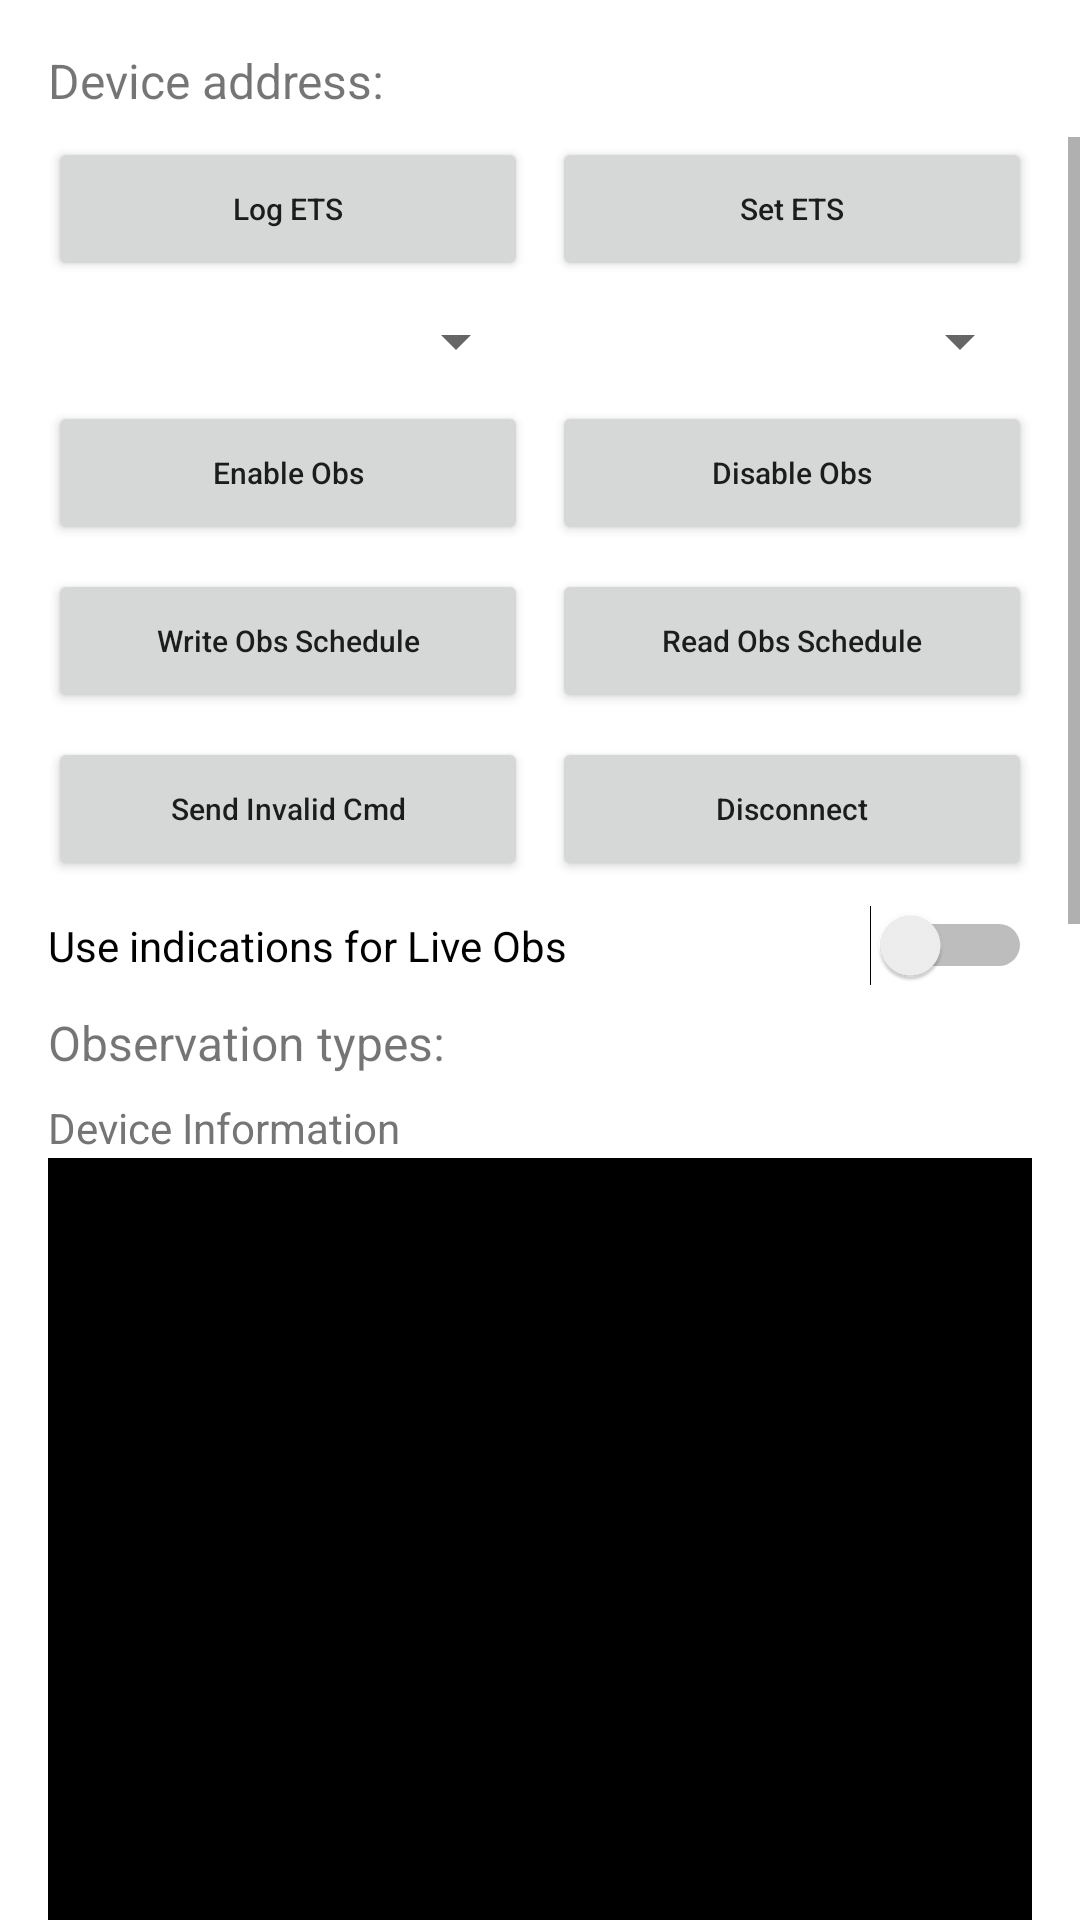

The Android layout XML behind this screen, and the referenced resources:
<!-- AndroidManifest.xml: application theme Theme.Btclient -->
<!-- res/layout/activity_device_info.xml -->
<?xml version="1.0" encoding="utf-8"?>
<androidx.constraintlayout.widget.ConstraintLayout xmlns:android="http://schemas.android.com/apk/res/android"
    xmlns:app="http://schemas.android.com/apk/res-auto"
    xmlns:tools="http://schemas.android.com/tools"
    android:layout_width="match_parent"
    android:layout_height="match_parent"
    tools:context=".ui.PeripheralInfoActivity">

    <LinearLayout
        android:layout_width="match_parent"
        android:layout_height="match_parent"
        android:orientation="vertical"
        android:weightSum="1"
        app:layout_constraintBottom_toBottomOf="parent"
        app:layout_constraintLeft_toLeftOf="parent"
        app:layout_constraintRight_toRightOf="parent"
        app:layout_constraintTop_toTopOf="parent">

        <TextView
            android:id="@+id/peripheralMacAddress"
            android:layout_width="match_parent"
            android:layout_height="wrap_content"
            android:layout_marginStart="16dp"
            android:layout_marginTop="16dp"
            android:layout_marginEnd="16dp"
            android:layout_marginBottom="8dp"
            android:text="Device address:"
            android:textSize="16sp" />

        <ScrollView
            android:layout_width="match_parent"
            android:layout_weight="0.9"
            android:layout_height="0dp">

            <LinearLayout
                android:layout_width="match_parent"
                android:layout_height="wrap_content"
                android:orientation="vertical">

                <LinearLayout
                    android:layout_width="match_parent"
                    android:layout_height="wrap_content"
                    android:layout_marginStart="16dp"
                    android:layout_marginEnd="16dp"
                    android:layout_marginBottom="8dp"
                    android:orientation="horizontal">

                    <Button
                        android:id="@+id/btnGetStsBytes"
                        android:layout_width="0dp"
                        android:layout_height="48dp"
                        android:layout_marginEnd="8dp"
                        android:layout_weight="1"
                        android:onClick="getStsBytes"
                        android:text="@string/sts_bytes"
                        android:textAllCaps="false"
                        android:textSize="10sp" />

                    <Button
                        android:id="@+id/btnSetStsBytes"
                        android:layout_width="0dp"
                        android:layout_height="48dp"
                        android:layout_weight="1"
                        android:onClick="setStsClockBytes"
                        android:text="@string/set_sts_bytes"
                        android:textAllCaps="false"
                        android:textSize="10sp" />

                </LinearLayout>

                <LinearLayout
                    android:layout_width="match_parent"
                    android:layout_height="wrap_content"
                    android:layout_marginStart="16dp"
                    android:layout_marginEnd="16dp"
                    android:layout_marginBottom="8dp"
                    android:orientation="horizontal">

                    <Spinner
                        android:id="@+id/stsDateType"
                        android:layout_width="0dp"
                        android:layout_height="match_parent"
                        android:layout_marginEnd="8dp"
                        android:layout_weight="1"
                        tools:ignore="SpeakableTextPresentCheck" />

                    <Spinner
                        android:id="@+id/stsTimeSource"
                        android:layout_width="0dp"
                        android:layout_height="match_parent"
                        android:layout_weight="1"
                        tools:ignore="SpeakableTextPresentCheck" />
                </LinearLayout>

                <LinearLayout
                    android:layout_width="match_parent"
                    android:layout_height="wrap_content"
                    android:layout_marginStart="16dp"
                    android:layout_marginEnd="16dp"
                    android:layout_marginBottom="8dp"
                    android:orientation="horizontal">

                    <Button
                        android:id="@+id/enableLiveObservations"
                        android:layout_width="0dp"
                        android:layout_height="48dp"
                        android:layout_marginEnd="8dp"
                        android:layout_weight="1"
                        android:onClick="enableLiveObservations"
                        android:text="@string/enable_live_observatioins"
                        android:textAllCaps="false"
                        android:textSize="10sp" />

                    <Button
                        android:id="@+id/disableLiveObservations"
                        android:layout_width="0dp"
                        android:layout_height="48dp"
                        android:layout_weight="1"
                        android:onClick="disableLiveObservations"
                        android:text="@string/disable_live_observatioins"
                        android:textAllCaps="false"
                        android:textSize="10sp" />

                </LinearLayout>


                <LinearLayout
                    android:layout_width="match_parent"
                    android:layout_height="wrap_content"
                    android:layout_marginStart="16dp"
                    android:layout_marginEnd="16dp"
                    android:layout_marginBottom="8dp"
                    android:orientation="horizontal">

                    <Button
                        android:id="@+id/writeObservationSchedule"
                        android:layout_width="0dp"
                        android:layout_height="wrap_content"
                        android:layout_marginEnd="8dp"
                        android:layout_weight="1"
                        android:onClick="writeObservationSchedule"
                        android:text="@string/write_observation_schedule"
                        android:textAllCaps="false"
                        android:textSize="10sp" />

                    <Button
                        android:id="@+id/readObservationSchedule"
                        android:layout_width="0dp"
                        android:layout_height="wrap_content"
                        android:layout_weight="1"
                        android:onClick="readObservationSchedule"
                        android:text="Read Obs Schedule"
                        android:textAllCaps="false"
                        android:textSize="10sp" />

                </LinearLayout>

            <LinearLayout
                android:layout_width="match_parent"
                android:layout_height="wrap_content"
                android:layout_marginStart="16dp"
                android:layout_marginEnd="16dp"
                android:layout_marginBottom="8dp"
                android:orientation="horizontal">

            <Button
                    android:id="@+id/SendInvalidCommand"
                    android:layout_width="0dp"
                    android:layout_weight="1"
                    android:layout_height="48dp"
                    android:layout_marginEnd="8dp"
                    android:onClick="sendInvalidCommand"
                    android:text="Send Invalid Cmd"
                    android:textAllCaps="false"
                    android:textSize="10sp" />

                <Button
                    android:id="@+id/disconnectButton"
                    android:layout_width="0dp"
                    android:layout_weight="1"
                    android:layout_height="48dp"
                    android:onClick="disconnectPeripheral"
                    android:text="@string/disconnect_peripheral"
                    android:textAllCaps="false"
                    android:textSize="10sp" />
            </LinearLayout>

                <Switch
                    android:id="@+id/useIndicationsForLive"
                    android:layout_width="match_parent"
                    android:layout_height="wrap_content"
                    android:layout_marginStart="16dp"
                    android:layout_marginEnd="16dp"
                    android:layout_marginBottom="8dp"
                    android:onClick="toggleIndicationsLive"
                    android:text="Use indications for Live Obs" />

                <TextView
                    android:id="@+id/supportedObservationTypes"
                    android:layout_width="match_parent"
                    android:layout_height="wrap_content"
                    android:layout_marginStart="16dp"
                    android:layout_marginEnd="16dp"
                    android:layout_marginBottom="8dp"
                    android:text="Observation types:"
                    android:textSize="16sp" />

                <TextView
                    android:id="@+id/disInfoView"
                    android:layout_width="match_parent"
                    android:layout_height="121dp"
                    android:layout_marginStart="16dp"
                    android:layout_marginEnd="16dp"
                    android:text="Device Information"
                    android:textColor="#757575" />

            </LinearLayout>


        </ScrollView>

        <TextView
            android:id="@+id/deviceInfoLog"
            android:layout_width="match_parent"
            android:layout_height="200dp"
            android:layout_weight="1"
            android:layout_marginStart="16dp"
            android:layout_marginEnd="16dp"
            android:layout_marginBottom="16dp"
            android:background="@color/black"
            android:scrollbars="vertical"
            android:textColor="@color/white" />

    </LinearLayout>

</androidx.constraintlayout.widget.ConstraintLayout>
<!-- resources referenced by this layout -->
<resources>
  <color name="black">#FF000000</color>
  <color name="white">#FFFFFFFF</color>
  <string name="disable_live_observatioins">Disable Obs</string>
  <string name="disconnect_peripheral">Disconnect</string>
  <string name="enable_live_observatioins">Enable Obs</string>
  <string name="set_sts_bytes">Set ETS</string>
  <string name="sts_bytes">Log ETS</string>
  <string name="write_observation_schedule">Write Obs Schedule</string>
  <style name="Theme.Btclient" parent="Theme.MaterialComponents.DayNight.DarkActionBar">
          
          <item name="colorPrimary">@color/philips_blue_base</item>
          <item name="colorPrimaryVariant">@color/philips_blue_base</item>
          <item name="colorOnPrimary">@color/white</item>
          
          <item name="colorSecondary">@color/philips_blue_deep</item>
          <item name="colorSecondaryVariant">@color/philips_blue_deep</item>
          <item name="colorOnSecondary">@color/black</item>
          
          <item name="android:statusBarColor" tools:targetApi="l">?attr/colorPrimary</item>
          
      </style>
  <color name="philips_blue_base">#0b5ed7</color>
  <color name="philips_blue_deep">#000066</color>
</resources>
